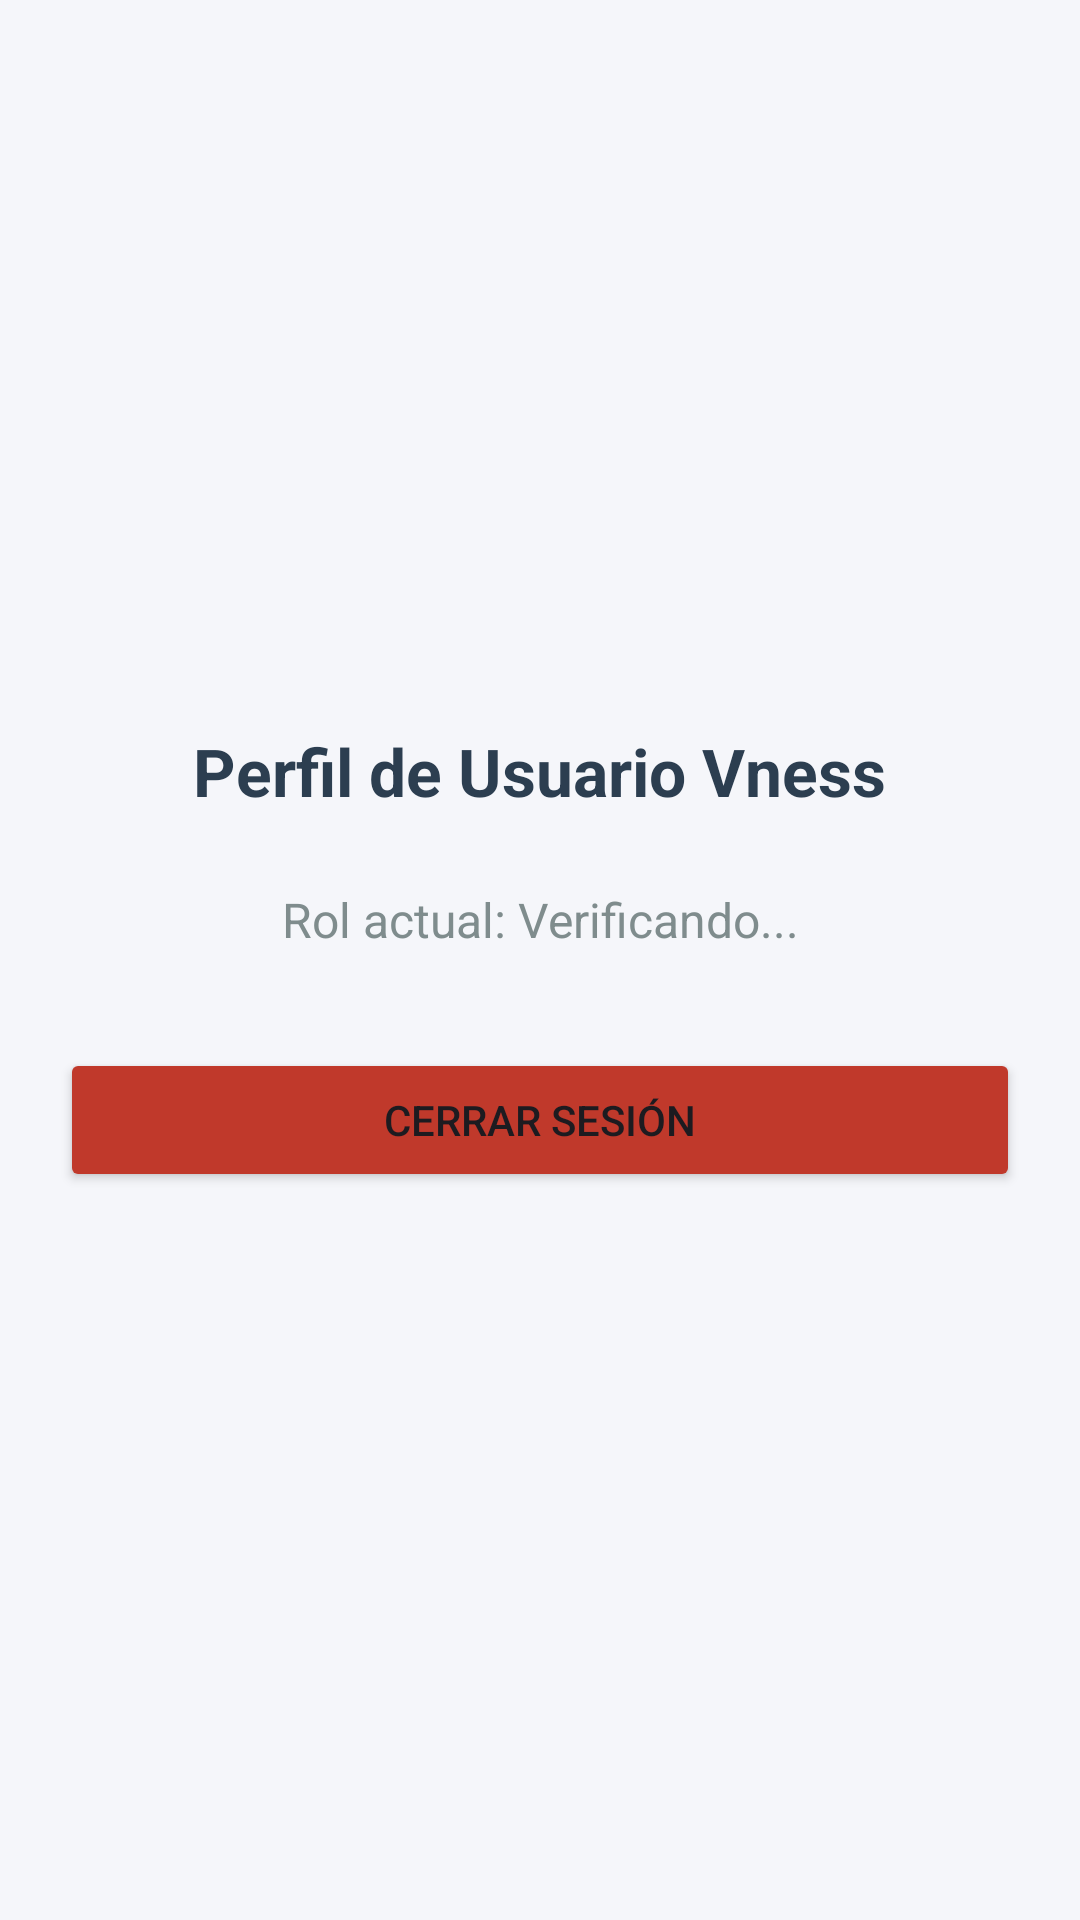

The Android layout XML behind this screen, and the referenced resources:
<!-- AndroidManifest.xml: application theme Theme.Vness -->
<!-- res/layout/usuario_activity.xml -->
<?xml version="1.0" encoding="utf-8"?>
<LinearLayout xmlns:android="http://schemas.android.com/apk/res/android"
    android:layout_width="match_parent"
    android:layout_height="match_parent"
    android:orientation="vertical"
    android:padding="20dp"
    android:gravity="center"
    android:background="#F5F6FA">

    <TextView
        android:layout_width="wrap_content"
        android:layout_height="wrap_content"
        android:text="Perfil de Usuario Vness"
        android:textSize="22sp"
        android:textStyle="bold"
        android:textColor="#2C3E50"
        android:layout_marginBottom="24dp"/>

    <TextView
        android:id="@+id/tvUserRolInfo"
        android:layout_width="match_parent"
        android:layout_height="wrap_content"
        android:text="Rol actual: Verificando..."
        android:textSize="16sp"
        android:textColor="#7F8C8D"
        android:gravity="center"
        android:layout_marginBottom="32dp"/>

    <Button
        android:id="@+id/btnCerrarSesion"
        android:layout_width="match_parent"
        android:layout_height="wrap_content"
        android:text="Cerrar Sesión"
        android:backgroundTint="#C0392B"
        android:padding="12dp"/>

</LinearLayout>
<!-- resources referenced by this layout -->
<resources>
  <style name="Theme.Vness" parent="Base.Theme.Vness" />
  <style name="Base.Theme.Vness" parent="Theme.Material3.DayNight.NoActionBar">
          
          
      </style>
</resources>
